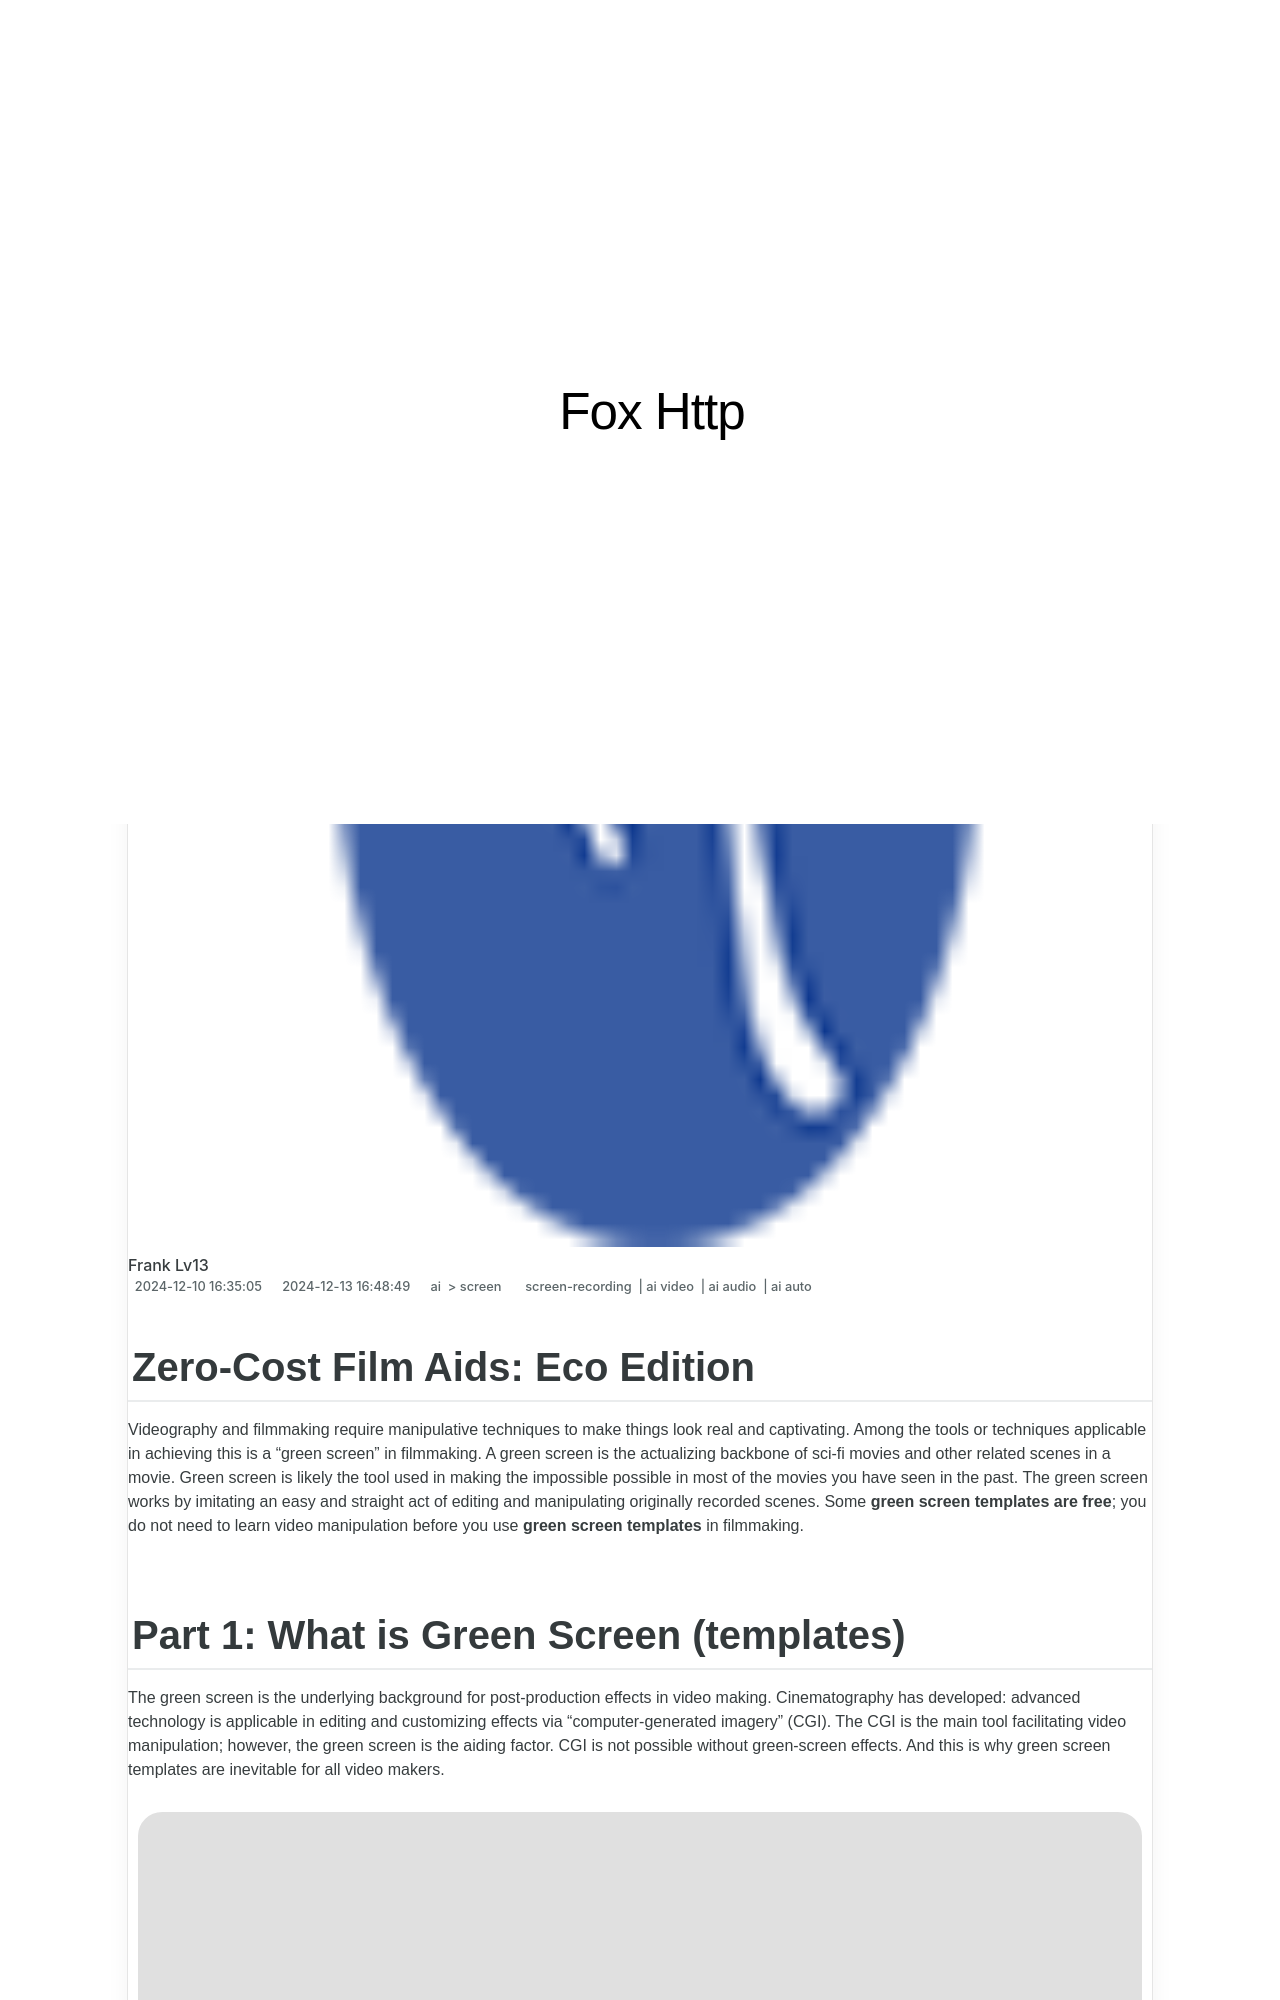

repository: techidaily/site-fox-http · page: updated-zero-cost-film-aids-eco-edition-for-2024/index.html · generator: jekyll

---
title: "\"[Updated] Zero-Cost Film Aids  Eco Edition for 2024\""
date: 2024-12-10T16:35:05.029Z
updated: 2024-12-13T16:48:49.183Z
tags: 
  - screen-recording
  - ai video
  - ai audio
  - ai auto
categories: 
  - ai
  - screen
description: "\"This Article Describes [Updated] Zero-Cost Film Aids: Eco Edition for 2024\""
excerpt: "\"This Article Describes [Updated] Zero-Cost Film Aids: Eco Edition for 2024\""
keywords: "FreeFilmAidEco,EcoFilmHelpFree,ZeroCostEcoAid,GreenScreenCutCost,NoFeeFilmAssist,EcoSavingFilms,AffordableEcoEditing"
thumbnail: https://thmb.techidaily.com/be8ed6a4e78ad75b0aa927e5deab19fb5e1ff02b9f258c0a63e3b6ef48739db7.jpg
---

## Zero-Cost Film Aids: Eco Edition

Videography and filmmaking require manipulative techniques to make things look real and captivating. Among the tools or techniques applicable in achieving this is a “green screen” in filmmaking. A green screen is the actualizing backbone of sci-fi movies and other related scenes in a movie. Green screen is likely the tool used in making the impossible possible in most of the movies you have seen in the past. The green screen works by imitating an easy and straight act of editing and manipulating originally recorded scenes. Some **green screen templates are free**; you do not need to learn video manipulation before you use **green screen templates** in filmmaking.
